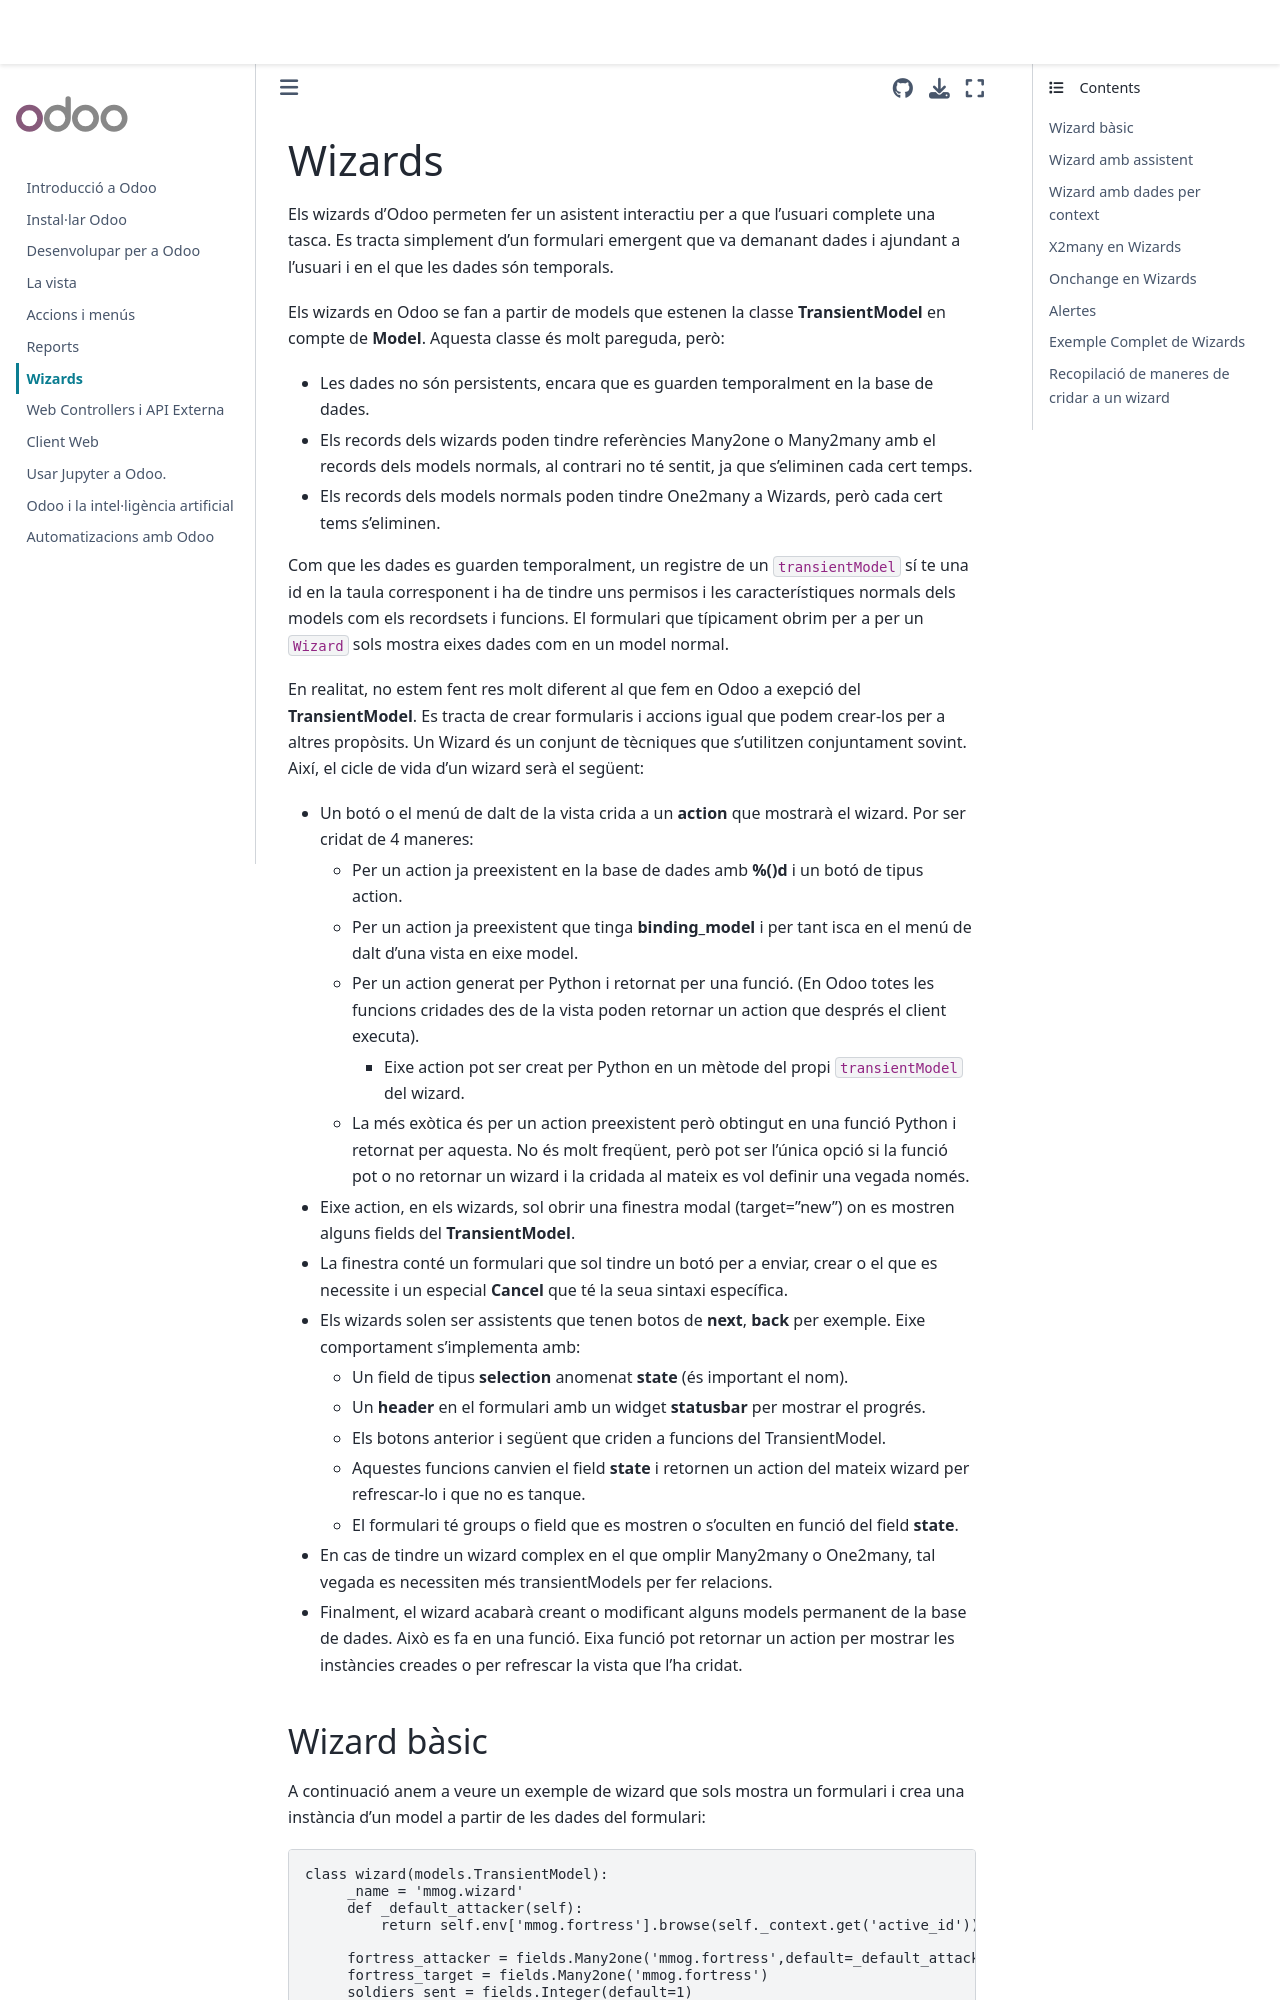

repository: xxjcaxx/sge_odoo · page: wizards.html · generator: jekyll

# Wizards

Els wizards d\'Odoo permeten fer un asistent
interactiu per a que l'usuari complete una tasca. Es tracta simplement d'un formulari emergent que va demanant dades i ajundant a l'usuari i en el que les dades són temporals.

Els wizards en Odoo se fan a partir de models que estenen la classe
**TransientModel** en compte de **Model**. Aquesta classe és molt
pareguda, però:

- Les dades no són persistents, encara que es guarden temporalment en la base de dades.
- Els records dels wizards poden tindre referències Many2one o Many2many amb el records dels models normals, al contrari no té sentit, ja que s'eliminen cada cert temps.
- Els records dels models normals poden tindre One2many a Wizards, però cada cert tems s\'eliminen.

Com que les dades es guarden temporalment, un registre de un `transientModel` sí te una id en la taula corresponent i ha de tindre uns permisos i les característiques normals dels models com els recordsets i funcions. El formulari que típicament obrim per a per un `Wizard` sols mostra eixes dades com en un model normal. 

En realitat, no estem fent res molt diferent al que fem en Odoo a
exepció del **TransientModel**. Es tracta de crear formularis i accions
igual que podem crear-los per a altres propòsits. Un Wizard és un
conjunt de tècniques que s\'utilitzen conjuntament sovint. Així, el
cicle de vida d\'un wizard serà el següent:

- Un botó o el menú de dalt de la vista crida a un **action** que
    mostrarà el wizard. Por ser cridat de 4 maneres:
  - Per un action ja preexistent en la base de dades amb **%()d** i
        un botó de tipus action.
  - Per un action ja preexistent que tinga **binding_model** i per
        tant isca en el menú de dalt d\'una vista en eixe model.
  - Per un action generat per Python i retornat per una funció. (En
        Odoo totes les funcions cridades des de la vista poden retornar
        un action que després el client executa).
    -  Eixe action pot ser creat per Python en un mètode del propi `transientModel` del wizard. 
  - La més exòtica és per un action preexistent però obtingut en una
        funció Python i retornat per aquesta. No és molt freqüent, però
        pot ser l\'única opció si la funció pot o no retornar un wizard
        i la cridada al mateix es vol definir una vegada només.
- Eixe action, en els wizards, sol obrir una finestra modal
    (target=\"new\") on es mostren alguns fields del **TransientModel**.
- La finestra conté un formulari que sol tindre un botó per a enviar,
    crear o el que es necessite i un especial **Cancel** que té la seua
    sintaxi específica.
- Els wizards solen ser assistents que tenen botos de **next**,
    **back** per exemple. Eixe comportament s\'implementa amb:
  - Un field de tipus **selection** anomenat **state** (és important
        el nom).
  - Un **header** en el formulari amb un widget **statusbar** per
        mostrar el progrés.
  - Els botons anterior i següent que criden a funcions del
        TransientModel.
  - Aquestes funcions canvien el field **state** i retornen un
        action del mateix wizard per refrescar-lo i que no es tanque.
  - El formulari té groups o field que es mostren o s\'oculten en
        funció del field **state**.
- En cas de tindre un wizard complex en el que omplir Many2many o
    One2many, tal vegada es necessiten més transientModels per fer
    relacions.
- Finalment, el wizard acabarà creant o modificant alguns models
    permanent de la base de dades. Això es fa en una funció. Eixa funció
    pot retornar un action per mostrar les instàncies creades o per
    refrescar la vista que l\'ha cridat.
